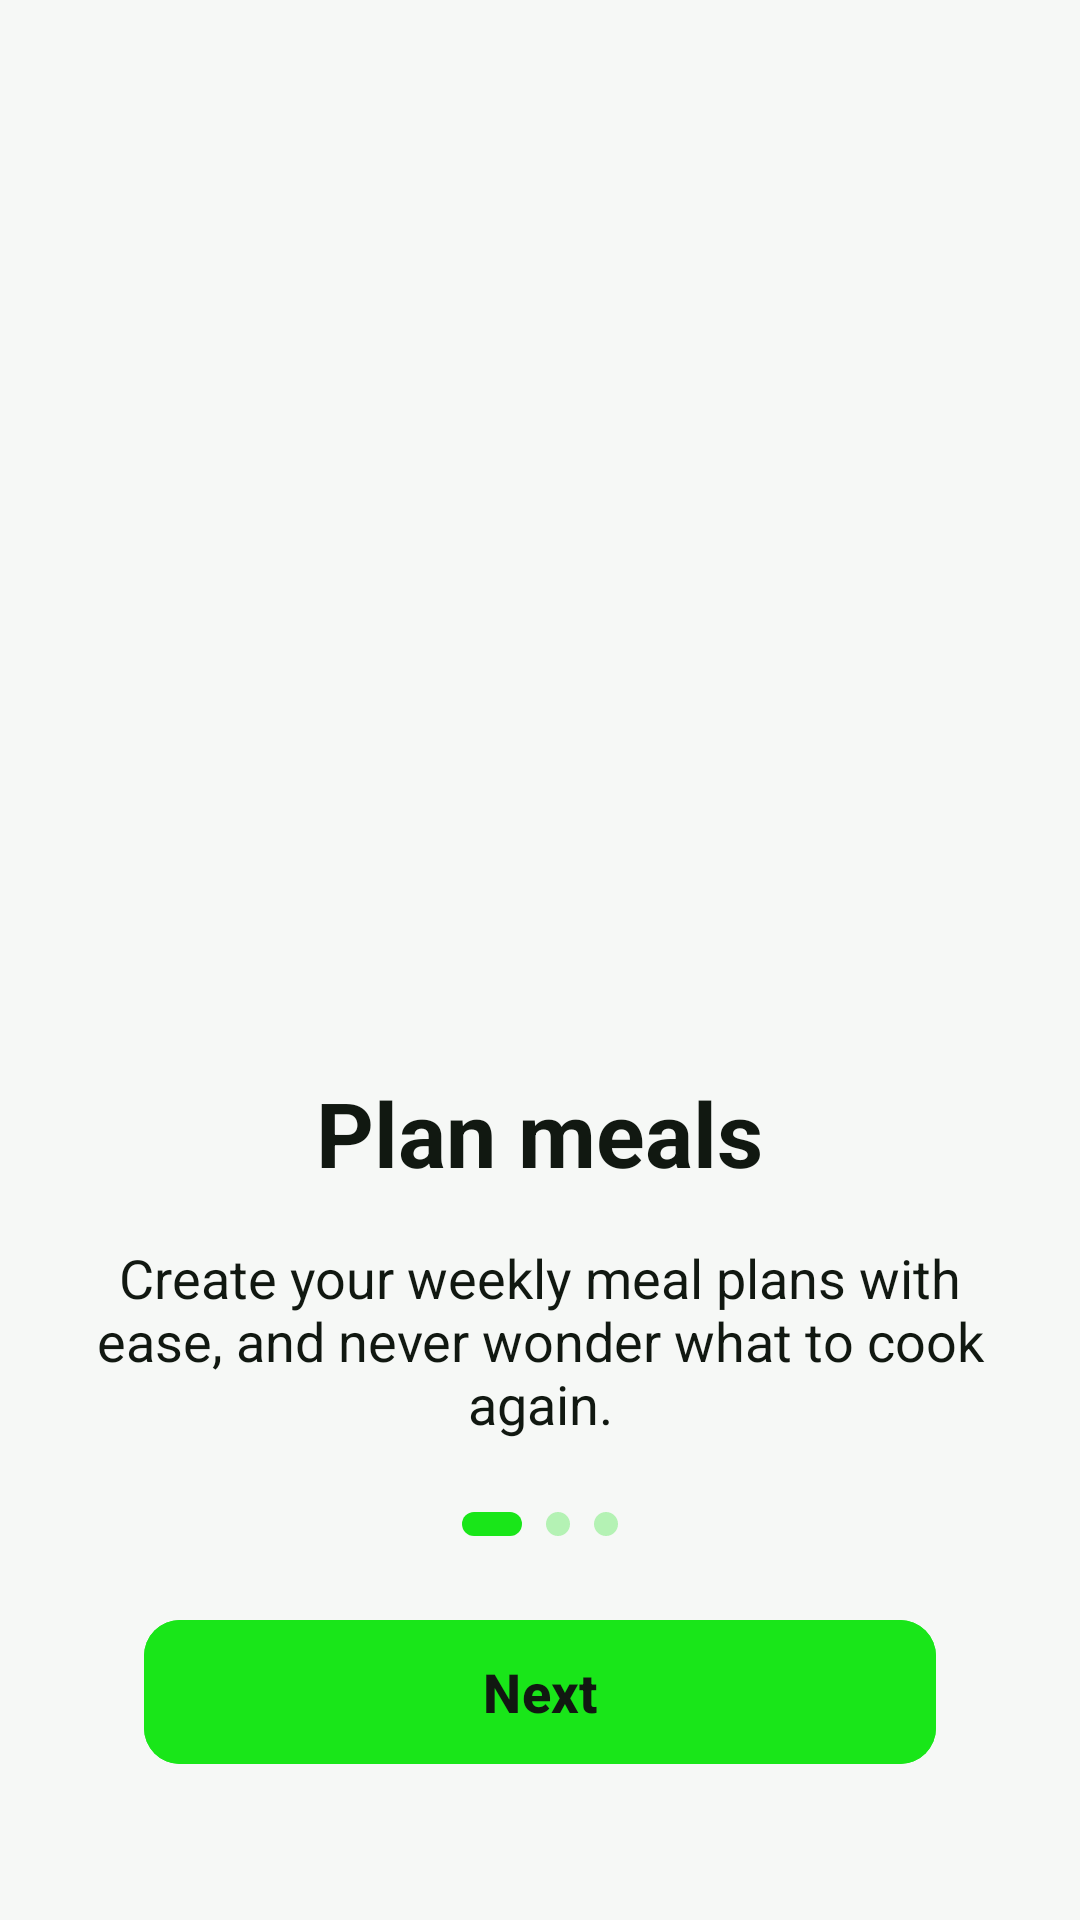

Here is an Android app screen rendered from its layout file. Give the layout XML and the strings, colors and styles it references.
<!-- AndroidManifest.xml: application theme Theme.SmartMeal -->
<!-- res/layout/activity_onboarding1.xml -->
<?xml version="1.0" encoding="utf-8"?>
<androidx.constraintlayout.widget.ConstraintLayout xmlns:android="http://schemas.android.com/apk/res/android"
    xmlns:app="http://schemas.android.com/apk/res-auto"
    xmlns:tools="http://schemas.android.com/tools"
    android:layout_width="match_parent"
    android:layout_height="match_parent"
    android:background="@color/background_light"
    android:padding="24dp"
    tools:context=".ActivityOnboarding1">

    <LinearLayout
        android:id="@+id/contentLayout"
        android:layout_width="match_parent"
        android:layout_height="0dp"
        android:orientation="vertical"
        android:gravity="center"
        android:layout_marginTop="32dp"
        app:layout_constraintTop_toTopOf="parent"
        app:layout_constraintBottom_toTopOf="@id/bottomLayout"
        app:layout_constraintStart_toStartOf="parent"
        app:layout_constraintEnd_toEndOf="parent">

        <ImageView
            android:id="@+id/illustrationImageView"
            android:layout_width="match_parent"
            android:layout_height="0dp"
            android:layout_weight="1"
            android:scaleType="fitCenter"
            android:contentDescription="@string/plan_meals_title"
            tools:src="@drawable/ic_launcher_foreground" />

        <TextView
            android:id="@+id/titleTextView"
            android:layout_width="wrap_content"
            android:layout_height="wrap_content"
            android:layout_marginTop="40dp"
            android:text="@string/plan_meals_title"
            android:textSize="30sp"
            android:textStyle="bold"
            android:textColor="@color/text_light" />

        <TextView
            android:id="@+id/descriptionTextView"
            android:layout_width="wrap_content"
            android:layout_height="wrap_content"
            android:layout_marginTop="16dp"
            android:text="@string/plan_meals_description"
            android:textSize="18sp"
            android:textColor="@color/text_light"
            android:gravity="center"
            android:maxWidth="300dp" />

    </LinearLayout>

    <LinearLayout
        android:id="@+id/bottomLayout"
        android:layout_width="match_parent"
        android:layout_height="wrap_content"
        android:orientation="vertical"
        android:padding="24dp"
        app:layout_constraintBottom_toBottomOf="parent">

        <LinearLayout
            android:layout_width="wrap_content"
            android:layout_height="wrap_content"
            android:orientation="horizontal"
            android:gravity="center"
            android:layout_gravity="center"
            android:layout_marginBottom="24dp">

            <View
                android:layout_width="20dp"
                android:layout_height="8dp"
                android:background="@drawable/dot_active_wide"
                android:layout_marginEnd="8dp" />

            <View
                android:layout_width="8dp"
                android:layout_height="8dp"
                android:background="@drawable/dot_inactive_small"
                android:layout_marginEnd="8dp" />

            <View
                android:layout_width="8dp"
                android:layout_height="8dp"
                android:background="@drawable/dot_inactive_small" />

        </LinearLayout>

        <com.google.android.material.button.MaterialButton
            android:id="@+id/nextButton"
            android:layout_width="match_parent"
            android:layout_height="56dp"
            android:text="@string/next"
            android:textSize="18sp"
            android:textStyle="bold"
            android:backgroundTint="@color/primary"
            android:textColor="@color/text_light"
            app:cornerRadius="12dp" />

    </LinearLayout>

</androidx.constraintlayout.widget.ConstraintLayout>
<!-- resources referenced by this layout -->
<resources>
  <color name="background_light">#f6f8f6</color>
  <color name="primary">#19e619</color>
  <color name="text_light">#111811</color>
  <!-- drawable dot_active_wide (drawable) -->
  <?xml version="1.0" encoding="utf-8"?>
  <shape xmlns:android="http://schemas.android.com/apk/res/android"
      android:shape="rectangle">
      <solid android:color="@color/primary" />
      <corners android:radius="999dp" />
      <size
          android:width="20dp"
          android:height="8dp" />
  </shape>
  <!-- drawable dot_inactive_small (drawable) -->
  <?xml version="1.0" encoding="utf-8"?>
  <shape xmlns:android="http://schemas.android.com/apk/res/android"
      android:shape="oval">
      <solid android:color="#4D19e619" />
      <size
          android:width="8dp"
          android:height="8dp" />
  </shape>
  <string name="next">Next</string>
  <string name="plan_meals_description">Create your weekly meal plans with ease, and never wonder what to cook again.</string>
  <string name="plan_meals_title">Plan meals</string>
  <style name="Theme.SmartMeal" parent="Base.Theme.SmartMeal" />
  <style name="Base.Theme.SmartMeal" parent="Theme.Material3.DayNight.NoActionBar">
          
          <item name="colorPrimary">@color/primary</item>
          <item name="colorOnPrimary">@color/white</item>
  
          
          <item name="colorSurface">@color/white</item>
          <item name="colorOnSurface">@color/text_light</item>
          <item name="colorOnSurfaceVariant">@color/text_light</item>
  
          
          <item name="android:textColorHint">@color/text_light_accent</item>
          <item name="android:textColor">@color/text_light</item>
  
          
          <item name="materialAlertDialogTheme">@style/ThemeOverlay.App.MaterialAlertDialog</item>
      </style>
  <color name="white">#ffffff</color>
  <color name="text_light_accent">#666666</color>
  <style name="ThemeOverlay.App.MaterialAlertDialog" parent="ThemeOverlay.Material3.MaterialAlertDialog">
          <item name="colorPrimary">@color/primary</item>
          <item name="colorOnSurface">@color/text_light</item>
          <item name="android:background">@color/background_light</item>
          <item name="android:textColorPrimary">@color/text_light</item>
          <item name="android:textColorSecondary">@color/text_light</item>
          <item name="materialAlertDialogTitleTextStyle">@style/MaterialAlertDialog.Title</item>
          <item name="materialAlertDialogBodyTextStyle">@style/MaterialAlertDialog.Body</item>
          <item name="buttonBarPositiveButtonStyle">@style/Widget.App.Button.TextButton</item>
          <item name="buttonBarNegativeButtonStyle">@style/Widget.App.Button.TextButton</item>
      </style>
  <style name="MaterialAlertDialog.Title" parent="MaterialAlertDialog.MaterialComponents.Title.Text">
          <item name="android:textColor">@color/text_light</item>
          <item name="android:textSize">20sp</item>
      </style>
  <style name="MaterialAlertDialog.Body" parent="MaterialAlertDialog.MaterialComponents.Body.Text">
          <item name="android:textColor">@color/text_light</item>
          <item name="android:textSize">16sp</item>
      </style>
  <style name="Widget.App.Button.TextButton" parent="Widget.Material3.Button.TextButton">
          <item name="android:textColor">@color/primary</item>
          <item name="android:textSize">14sp</item>
          <item name="android:textAllCaps">true</item>
      </style>
</resources>
